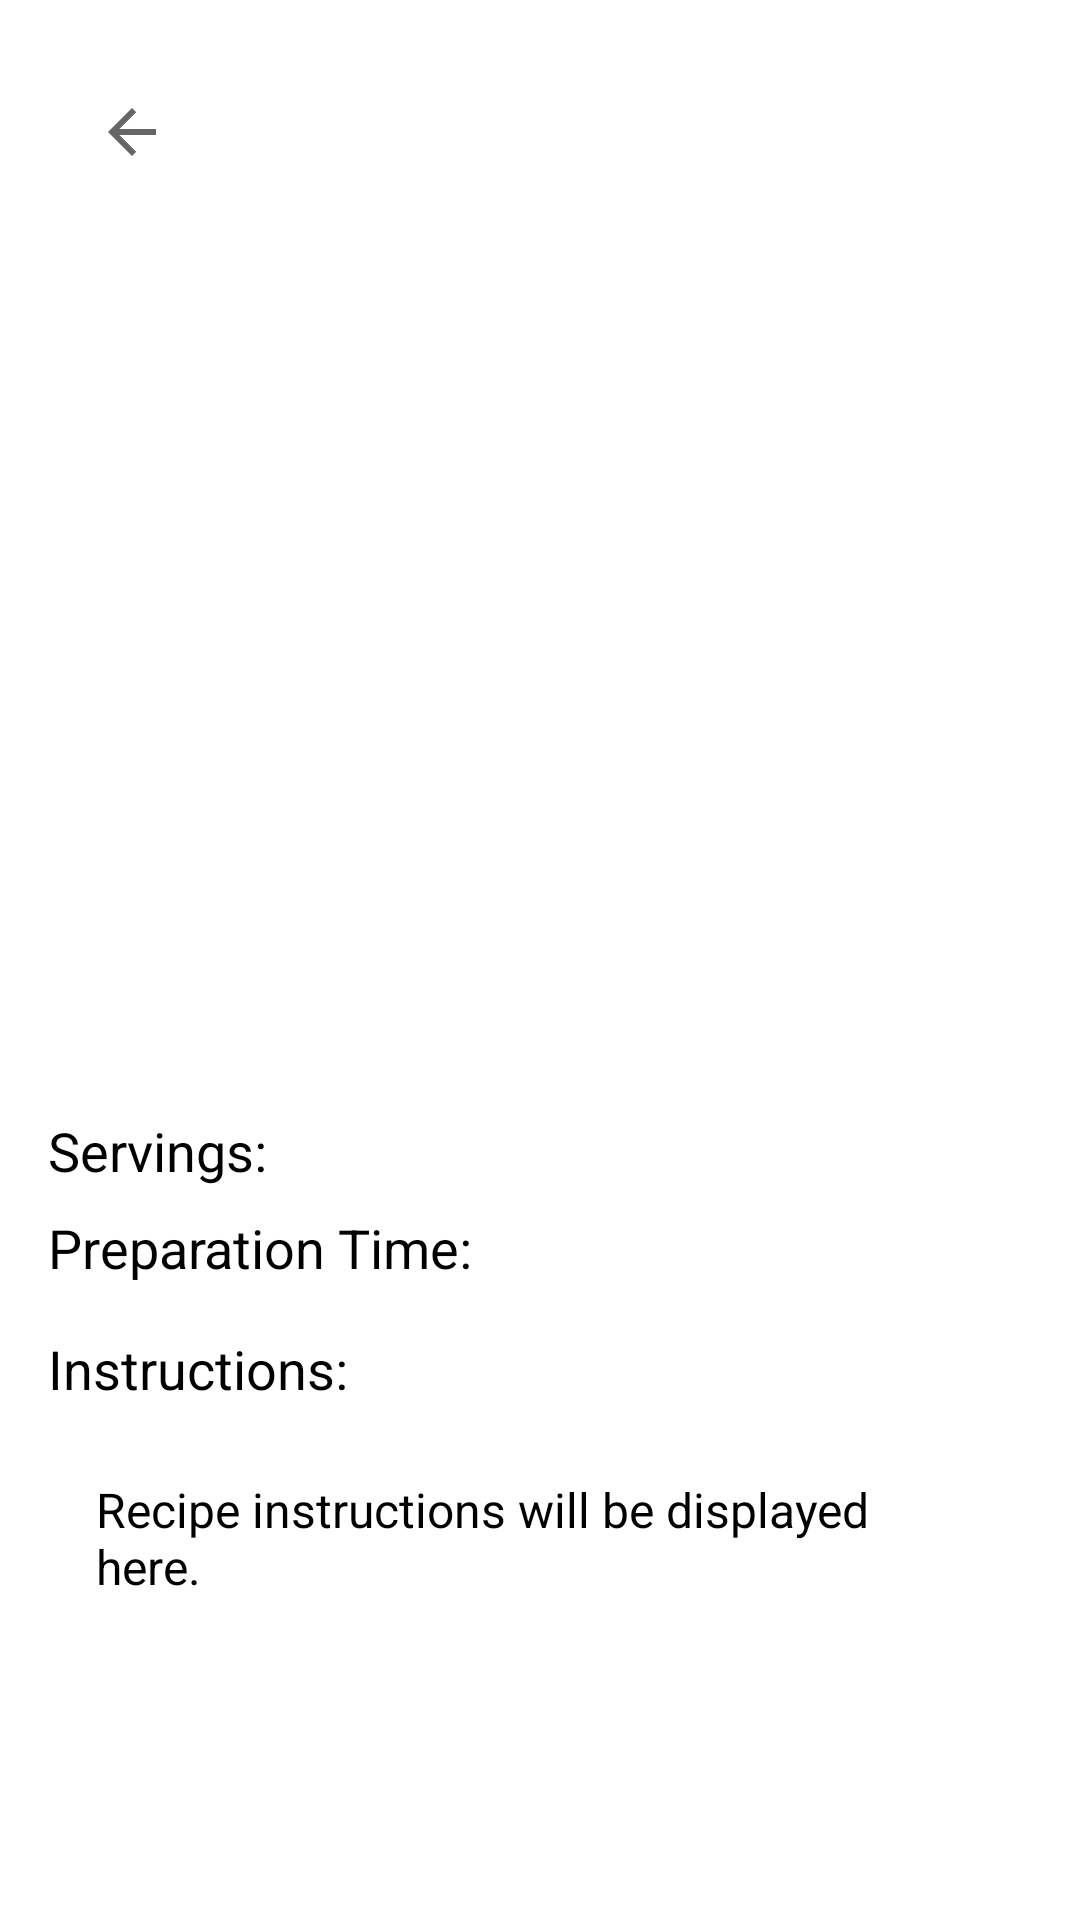

Reconstruct the res/layout file that produces this screen, plus the resources it refers to.
<!-- AndroidManifest.xml: application theme Theme.BestRecipe -->
<!-- res/layout/activity_recipe_details.xml -->
<?xml version="1.0" encoding="utf-8"?>
<RelativeLayout xmlns:android="http://schemas.android.com/apk/res/android"
    android:layout_width="match_parent"
    android:layout_height="match_parent"
    xmlns:app="http://schemas.android.com/apk/res-auto"
    android:padding="16dp">

    <androidx.appcompat.widget.Toolbar
        android:id="@+id/toolbar"
        android:layout_width="match_parent"
        android:layout_height="?attr/actionBarSize"
        android:background="@color/green"
        app:navigationIcon="?android:attr/homeAsUpIndicator"
        app:title="Recipe Details"
        app:titleTextColor="@android:color/white" />


    <ImageView
        android:id="@+id/imageView"
        android:layout_width="match_parent"
        android:layout_height="200dp"
        android:scaleType="centerCrop"
        android:layout_marginTop="75dp"/>

    <TextView
        android:id="@+id/details_header"
        android:layout_width="match_parent"
        android:layout_height="wrap_content"
        android:gravity="center_horizontal"
        android:textSize="24sp"
        android:padding="16dp"
        android:layout_below="@id/imageView"
        android:textColor="@color/green" />

    <TextView
        android:id="@+id/textServings"
        android:layout_width="wrap_content"
        android:layout_height="wrap_content"
        android:layout_below="@id/details_header"
        android:layout_marginTop="16dp"
        android:text="Servings: "
        android:textSize="18sp"
        android:textColor="@color/black" />

    <TextView
        android:id="@+id/textPreparation"
        android:layout_width="wrap_content"
        android:layout_height="wrap_content"
        android:layout_below="@id/textServings"
        android:layout_marginTop="8dp"
        android:text="Preparation Time: "
        android:textSize="18sp"
        android:textColor="@color/black" />



    <TextView
        android:id="@+id/textInstructions"
        android:layout_width="match_parent"
        android:layout_height="wrap_content"
        android:layout_below="@id/textPreparation"
        android:layout_marginTop="16dp"
        android:text="Instructions: "
        android:textSize="18sp"
        android:textColor="@color/black" />

    <ScrollView
        android:id="@+id/scrollView"
        android:layout_width="match_parent"
        android:layout_height="wrap_content"
        android:layout_below="@id/textInstructions"
        android:layout_marginTop="8dp">

        <TextView
            android:id="@+id/textViewInstructions"
            android:layout_width="match_parent"
            android:layout_height="wrap_content"
            android:text="Recipe instructions will be displayed here."
            android:textSize="16sp"
            android:textColor="@color/black"
            android:padding="16dp" />
    </ScrollView>

    <androidx.recyclerview.widget.RecyclerView
        android:id="@+id/ingredientRecyclerView"
        android:layout_width="match_parent"
        android:layout_height="wrap_content"
        android:layout_marginTop="16dp" />
</RelativeLayout>
<!-- resources referenced by this layout -->
<resources>
  <style name="Theme.BestRecipe" parent="Theme.MaterialComponents.DayNight.DarkActionBar">
          
          <item name="colorPrimary">@color/purple_500</item>
          <item name="colorPrimaryVariant">@color/purple_700</item>
          <item name="colorOnPrimary">@color/white</item>
          
          <item name="colorSecondary">@color/teal_200</item>
          <item name="colorSecondaryVariant">@color/teal_700</item>
          <item name="colorOnSecondary">@color/black</item>
          
          <item name="android:statusBarColor">?attr/colorPrimaryVariant</item>
          
      </style>
  <!-- not gathered from this repository: default colours our renderer supplied (Android Studio template values) -->
  <color name="purple_500">#FF6200EE</color>
  <color name="purple_700">#FF3700B3</color>
  <color name="teal_200">#FF03DAC5</color>
  <color name="teal_700">#FF018786</color>
  <color name="black">#FF000000</color>
  <color name="white">#FFFFFFFF</color>
</resources>
